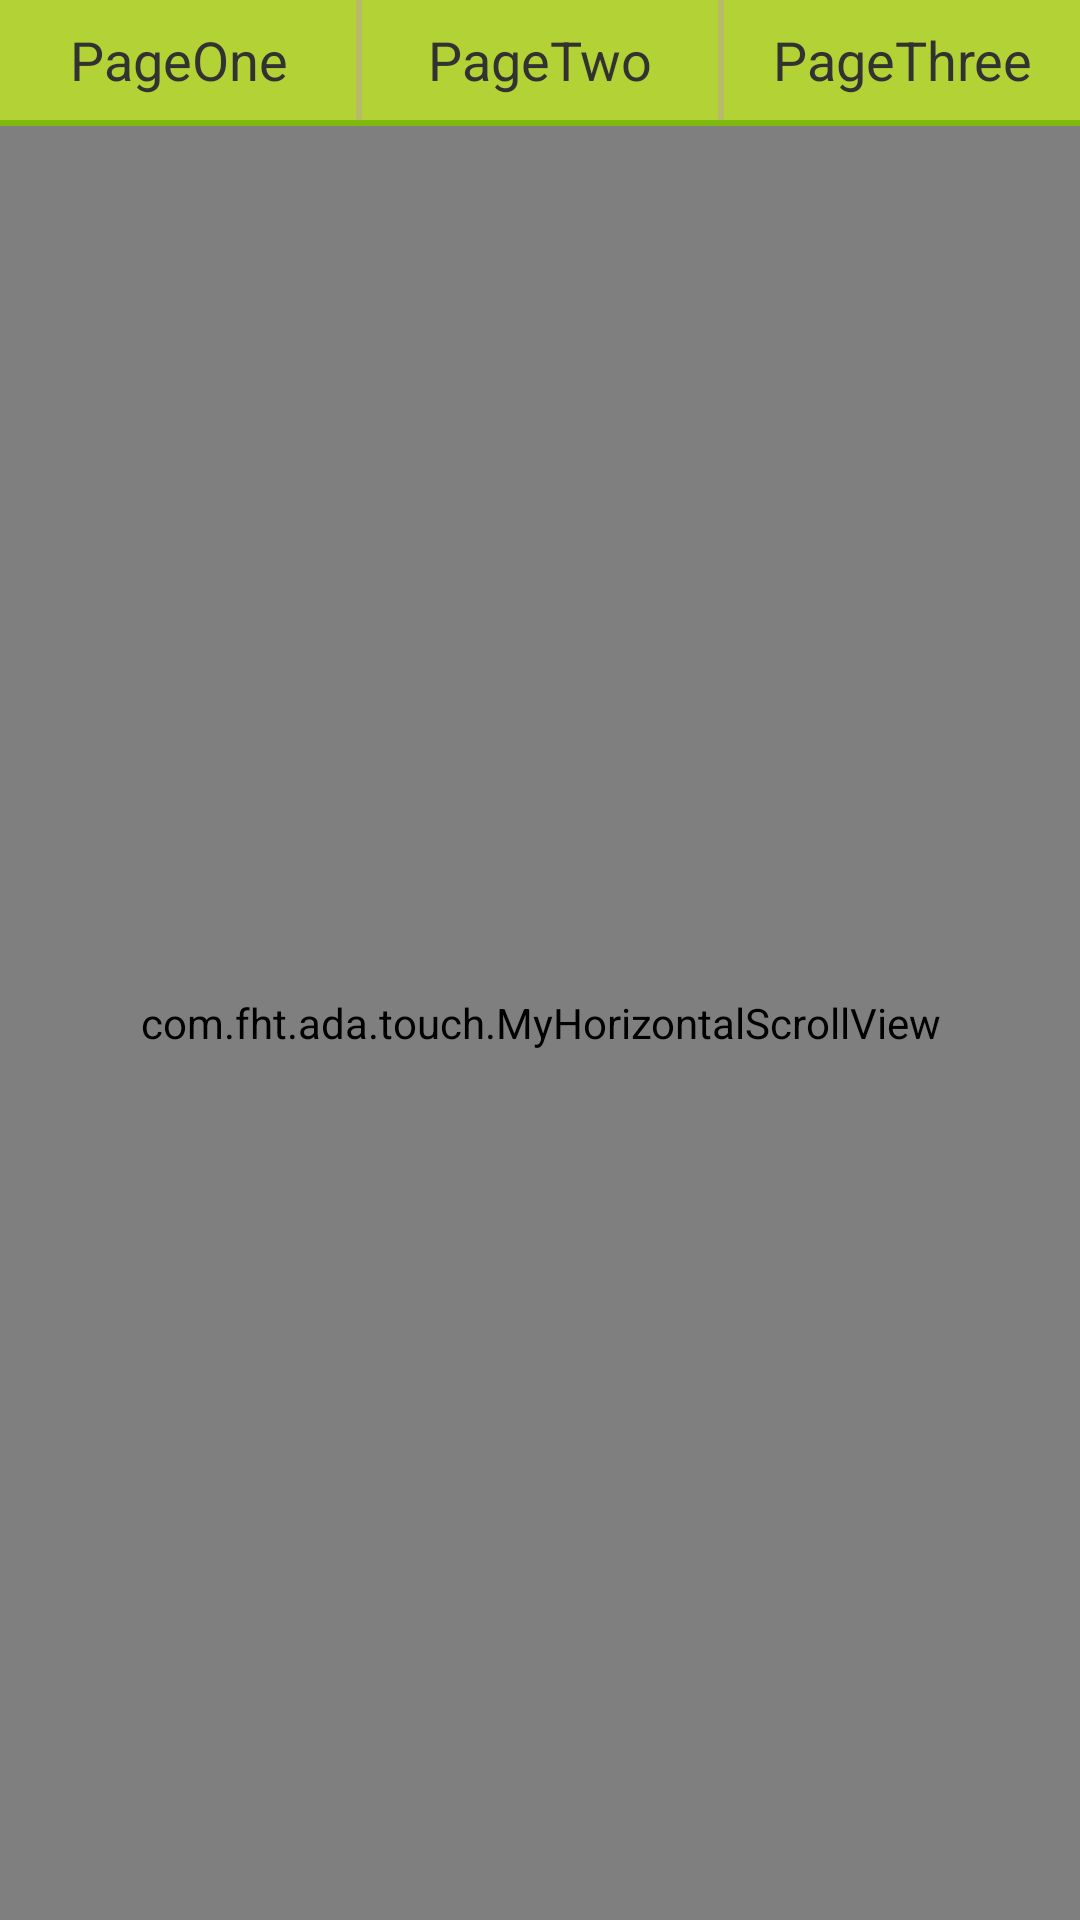

Here is an Android app screen rendered from its layout file. Give the layout XML and the strings, colors and styles it references.
<!-- AndroidManifest.xml: application theme AppTheme -->
<!-- res/layout/activity_fragment_touch.xml -->
<?xml version="1.0" encoding="utf-8"?>
<LinearLayout xmlns:android="http://schemas.android.com/apk/res/android"
    android:layout_width="match_parent"
    android:layout_height="match_parent"
    android:orientation="vertical" >

    <LinearLayout
        android:layout_width="match_parent"
        android:layout_height="40dp"
        android:background="#FFB2D235" >

        <TextView
            android:id="@+id/page_one"
            android:layout_width="match_parent"
            android:layout_height="match_parent"
            android:layout_weight="1"
            android:clickable="true"
            android:gravity="center"
            android:onClick="switchPage"
            android:padding="5dp"
            android:text="PageOne"
            android:textSize="18sp" />

        <TextView
            android:layout_width="2dp"
            android:layout_height="match_parent"
            android:background="#FFB7BA6B" />

        <TextView
            android:id="@+id/page_two"
            android:layout_width="match_parent"
            android:layout_height="match_parent"
            android:layout_weight="1"
            android:clickable="true"
            android:gravity="center"
            android:onClick="switchPage"
            android:padding="5dp"
            android:text="PageTwo"
            android:textSize="18sp" />

        <TextView
            android:layout_width="2dp"
            android:layout_height="match_parent"
            android:background="#FFB7BA6B" />

        <TextView
            android:id="@+id/page_three"
            android:layout_width="match_parent"
            android:layout_height="match_parent"
            android:layout_weight="1"
            android:clickable="true"
            android:gravity="center"
            android:onClick="switchPage"
            android:padding="5dp"
            android:text="PageThree"
            android:textSize="18sp" />
    </LinearLayout>

    <FrameLayout
        android:layout_width="match_parent"
        android:layout_height="2dp" >

        <TextView
            android:id="@+id/indicate"
            android:layout_width="match_parent"
            android:layout_height="match_parent"
            android:background="#FF7FB80E" />
    </FrameLayout>

    <com.fht.ada.touch.MyHorizontalScrollView
        android:id="@+id/horizontal_scroll_view"
        android:layout_width="match_parent"
        android:layout_height="match_parent"
        android:scrollbars="none">

        <LinearLayout
            android:layout_width="wrap_content"
            android:layout_height="match_parent"
            android:orientation="horizontal" >

            <FrameLayout
                android:id="@+id/fragment_page_one"
                android:layout_width="match_parent"
                android:layout_height="match_parent"
                android:orientation="horizontal" >

                <ScrollView
                    android:layout_width="match_parent"
                    android:layout_height="wrap_content" >

                    <FrameLayout
                        android:layout_width="match_parent"
                        android:layout_height="wrap_content" >

                        <TextView
                            android:layout_width="match_parent"
                            android:layout_height="1000dp"
                            android:background="#494e8f"
                            android:gravity="center"
                            android:text="PageOne" />
                    </FrameLayout>
                </ScrollView>
            </FrameLayout>

            <FrameLayout
                android:id="@+id/fragment_page_two"
                android:layout_width="match_parent"
                android:layout_height="match_parent"
                android:orientation="horizontal" >

                <ScrollView
                    android:layout_width="match_parent"
                    android:layout_height="wrap_content" >

                    <FrameLayout
                        android:layout_width="match_parent"
                        android:layout_height="wrap_content" >

                        <TextView
                            android:layout_width="match_parent"
                            android:layout_height="1000dp"
                            android:background="#585eaa"
                            android:gravity="center"
                            android:text="PageTwo" />
                    </FrameLayout>
                </ScrollView>
            </FrameLayout>

            <FrameLayout
                android:id="@+id/fragment_page_three"
                android:layout_width="match_parent"
                android:layout_height="match_parent"
                android:orientation="horizontal" >

                <ScrollView
                    android:layout_width="match_parent"
                    android:layout_height="wrap_content" >

                    <FrameLayout
                        android:layout_width="match_parent"
                        android:layout_height="wrap_content" >

                        <TextView
                            android:layout_width="match_parent"
                            android:layout_height="1000dp"
                            android:background="#6950a1"
                            android:gravity="center"
                            android:text="PageThree" />
                    </FrameLayout>
                </ScrollView>
            </FrameLayout>
        </LinearLayout>
    </com.fht.ada.touch.MyHorizontalScrollView>

</LinearLayout>
<!-- resources referenced by this layout -->
<resources>
  <style name="AppTheme" parent="AppBaseTheme">
          
      </style>
  <style name="AppBaseTheme" parent="android:Theme.Light">
          
      </style>
</resources>
